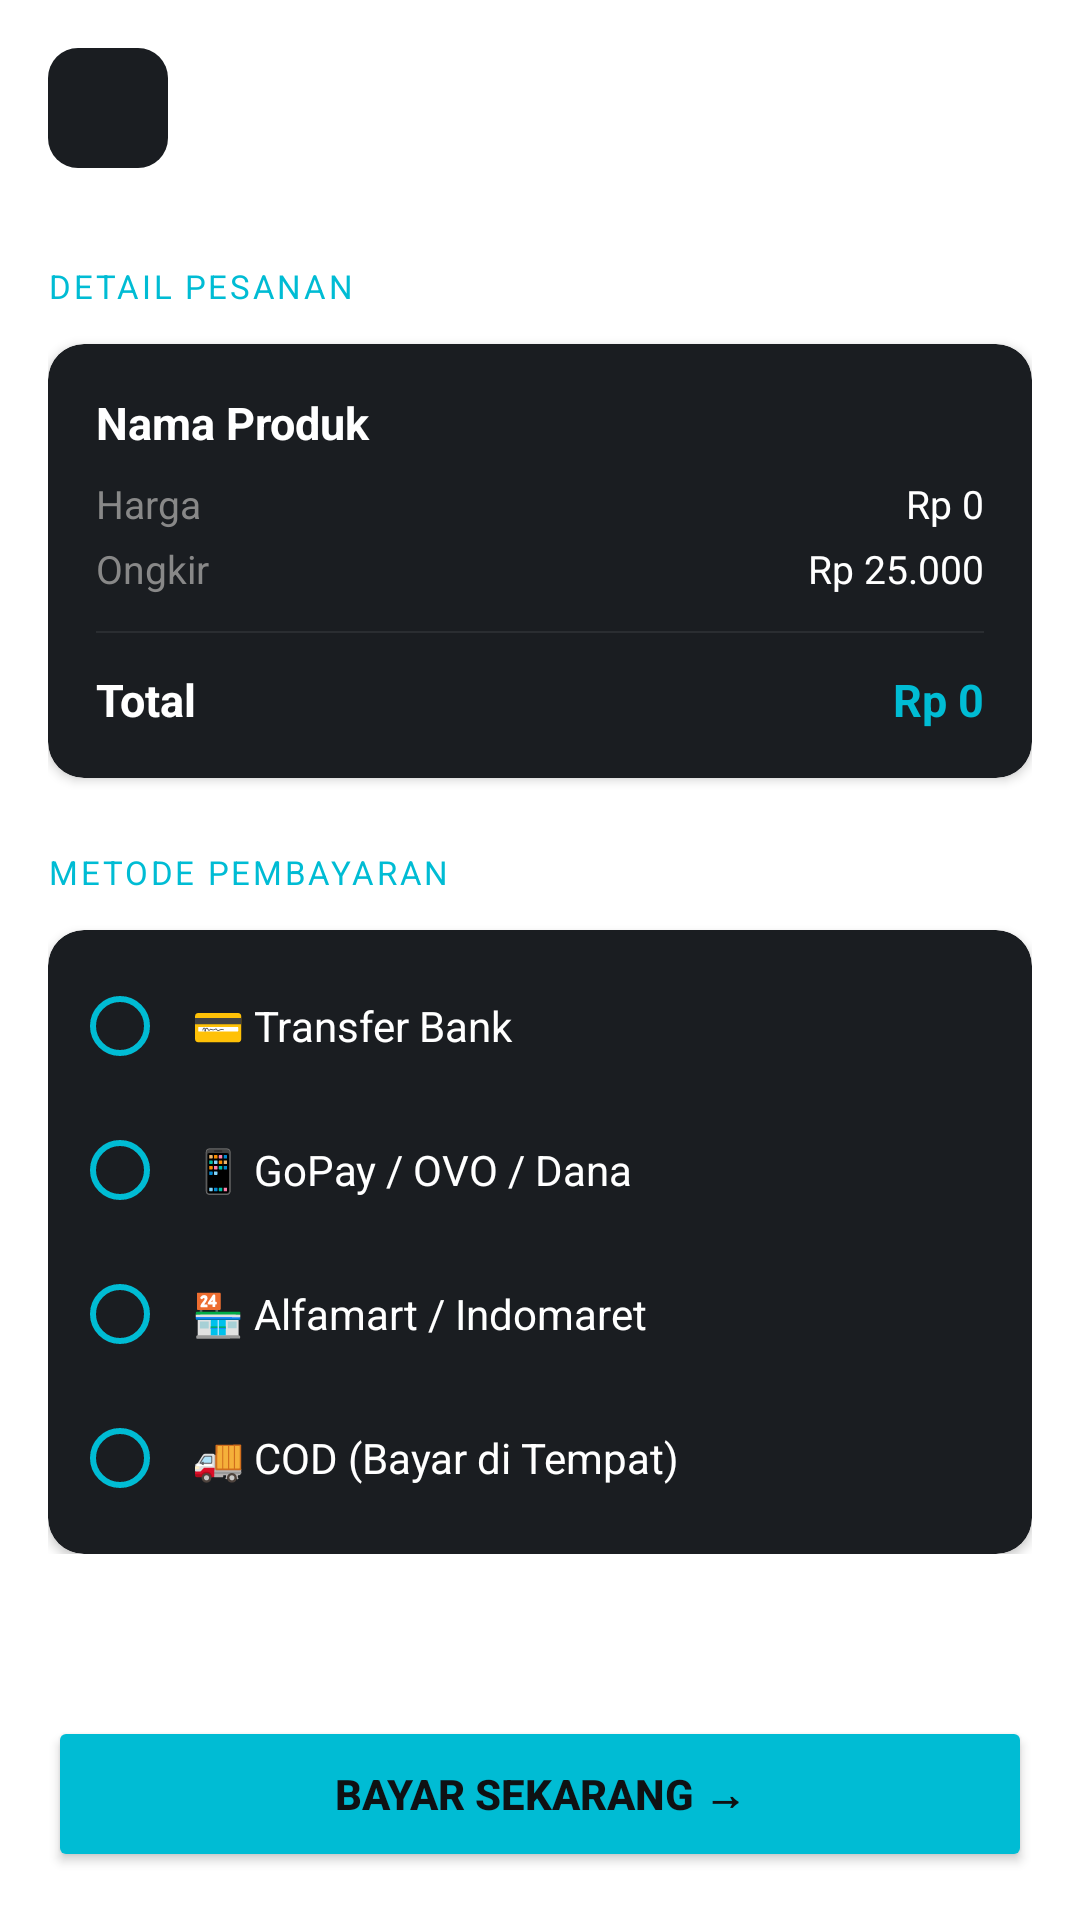

Produce the Android XML layout that renders to this screen, including the resource entries it uses.
<!-- AndroidManifest.xml: application theme Theme.TechNest -->
<!-- res/layout/activity_checkout.xml -->
<?xml version="1.0" encoding="utf-8"?>
<LinearLayout
    xmlns:android="http://schemas.android.com/apk/res/android"
    xmlns:app="http://schemas.android.com/apk/res-auto"
    android:layout_width="match_parent"
    android:layout_height="match_parent"
    android:orientation="vertical"
    android:background="?android:attr/windowBackground">

    
    <LinearLayout
        android:layout_width="match_parent"
        android:layout_height="wrap_content"
        android:orientation="horizontal"
        android:padding="16dp"
        android:gravity="center_vertical">

        <ImageButton
            android:id="@+id/btn_checkout_back"
            android:layout_width="40dp"
            android:layout_height="40dp"
            android:background="@drawable/bg_btn_back"
            android:src="@drawable/ic_back"
            android:padding="8dp"
            app:tint="#00BCD4"/>

        <TextView
            android:layout_width="wrap_content"
            android:layout_height="wrap_content"
            android:layout_marginStart="12dp"
            android:text="Checkout"
            android:textColor="#FFFFFF"
            android:textSize="18sp"
            android:textStyle="bold"/>
    </LinearLayout>

    <ScrollView
        android:layout_width="match_parent"
        android:layout_height="0dp"
        android:layout_weight="1">

        <LinearLayout
            android:layout_width="match_parent"
            android:layout_height="wrap_content"
            android:orientation="vertical"
            android:padding="16dp">

            
            <TextView
                android:layout_width="wrap_content"
                android:layout_height="wrap_content"
                android:text="DETAIL PESANAN"
                android:textColor="#00BCD4"
                android:textSize="11sp"
                android:letterSpacing="0.08"
                android:layout_marginBottom="12dp"/>

            <androidx.cardview.widget.CardView
                android:layout_width="match_parent"
                android:layout_height="wrap_content"
                app:cardBackgroundColor="#1A1D21"
                app:cardCornerRadius="12dp">

                <LinearLayout
                    android:layout_width="match_parent"
                    android:layout_height="wrap_content"
                    android:orientation="vertical"
                    android:padding="16dp">

                    <TextView
                        android:id="@+id/tv_order_title"
                        android:layout_width="match_parent"
                        android:layout_height="wrap_content"
                        android:text="Nama Produk"
                        android:textColor="#FFFFFF"
                        android:textSize="15sp"
                        android:textStyle="bold"/>

                    <LinearLayout
                        android:layout_width="match_parent"
                        android:layout_height="wrap_content"
                        android:orientation="horizontal"
                        android:layout_marginTop="8dp">

                        <TextView
                            android:layout_width="0dp"
                            android:layout_height="wrap_content"
                            android:layout_weight="1"
                            android:text="Harga"
                            android:textColor="#888888"
                            android:textSize="13sp"/>

                        <TextView
                            android:id="@+id/tv_order_price"
                            android:layout_width="wrap_content"
                            android:layout_height="wrap_content"
                            android:text="Rp 0"
                            android:textColor="#FFFFFF"
                            android:textSize="13sp"/>
                    </LinearLayout>

                    <LinearLayout
                        android:layout_width="match_parent"
                        android:layout_height="wrap_content"
                        android:orientation="horizontal"
                        android:layout_marginTop="4dp">

                        <TextView
                            android:layout_width="0dp"
                            android:layout_height="wrap_content"
                            android:layout_weight="1"
                            android:text="Ongkir"
                            android:textColor="#888888"
                            android:textSize="13sp"/>

                        <TextView
                            android:layout_width="wrap_content"
                            android:layout_height="wrap_content"
                            android:text="Rp 25.000"
                            android:textColor="#FFFFFF"
                            android:textSize="13sp"/>
                    </LinearLayout>

                    <View
                        android:layout_width="match_parent"
                        android:layout_height="0.5dp"
                        android:background="#2A2D31"
                        android:layout_marginTop="12dp"
                        android:layout_marginBottom="12dp"/>

                    <LinearLayout
                        android:layout_width="match_parent"
                        android:layout_height="wrap_content"
                        android:orientation="horizontal">

                        <TextView
                            android:layout_width="0dp"
                            android:layout_height="wrap_content"
                            android:layout_weight="1"
                            android:text="Total"
                            android:textColor="#FFFFFF"
                            android:textSize="15sp"
                            android:textStyle="bold"/>

                        <TextView
                            android:id="@+id/tv_total_price"
                            android:layout_width="wrap_content"
                            android:layout_height="wrap_content"
                            android:text="Rp 0"
                            android:textColor="#00BCD4"
                            android:textSize="15sp"
                            android:textStyle="bold"/>
                    </LinearLayout>
                </LinearLayout>
            </androidx.cardview.widget.CardView>

            
            <TextView
                android:layout_width="wrap_content"
                android:layout_height="wrap_content"
                android:text="METODE PEMBAYARAN"
                android:textColor="#00BCD4"
                android:textSize="11sp"
                android:letterSpacing="0.08"
                android:layout_marginTop="24dp"
                android:layout_marginBottom="12dp"/>

            <androidx.cardview.widget.CardView
                android:layout_width="match_parent"
                android:layout_height="wrap_content"
                app:cardBackgroundColor="#1A1D21"
                app:cardCornerRadius="12dp">

                <RadioGroup
                    android:id="@+id/rg_payment"
                    android:layout_width="match_parent"
                    android:layout_height="wrap_content"
                    android:orientation="vertical"
                    android:padding="8dp">

                    <RadioButton
                        android:layout_width="match_parent"
                        android:layout_height="48dp"
                        android:text="💳 Transfer Bank"
                        android:textColor="#FFFFFF"
                        android:textSize="14sp"
                        android:buttonTint="#00BCD4"
                        android:padding="8dp"/>

                    <RadioButton
                        android:layout_width="match_parent"
                        android:layout_height="48dp"
                        android:text="📱 GoPay / OVO / Dana"
                        android:textColor="#FFFFFF"
                        android:textSize="14sp"
                        android:buttonTint="#00BCD4"
                        android:padding="8dp"/>

                    <RadioButton
                        android:layout_width="match_parent"
                        android:layout_height="48dp"
                        android:text="🏪 Alfamart / Indomaret"
                        android:textColor="#FFFFFF"
                        android:textSize="14sp"
                        android:buttonTint="#00BCD4"
                        android:padding="8dp"/>

                    <RadioButton
                        android:layout_width="match_parent"
                        android:layout_height="48dp"
                        android:text="🚚 COD (Bayar di Tempat)"
                        android:textColor="#FFFFFF"
                        android:textSize="14sp"
                        android:buttonTint="#00BCD4"
                        android:padding="8dp"/>

                </RadioGroup>
            </androidx.cardview.widget.CardView>

        </LinearLayout>
    </ScrollView>

    
    <Button
        android:id="@+id/btn_bayar"
        android:layout_width="match_parent"
        android:layout_height="52dp"
        android:layout_margin="16dp"
        android:text="BAYAR SEKARANG →"
        android:textColor="#0F1113"
        android:textStyle="bold"
        android:backgroundTint="#00BCD4"
        app:cornerRadius="10dp"/>

</LinearLayout>
<!-- resources referenced by this layout -->
<resources>
  <!-- drawable bg_btn_back (drawable) -->
  <?xml version="1.0" encoding="utf-8"?>
  <shape xmlns:android="http://schemas.android.com/apk/res/android"
      android:shape="rectangle">
      <solid android:color="#1A1D21"/>
      <corners android:radius="10dp"/>
  </shape>
  <style name="Theme.TechNest" parent="Theme.MaterialComponents.DayNight.NoActionBar">
          <item name="colorPrimary">#00E5FF</item>
          <item name="colorPrimaryVariant">#00BCD4</item>
          <item name="colorOnPrimary">#0B0D0F</item>
          <item name="android:windowBackground">#FFFFFF</item>
  
          <item name="android:statusBarColor">#FFFFFF</item>
  
          <item name="android:windowLightStatusBar">true</item>
      </style>
</resources>
